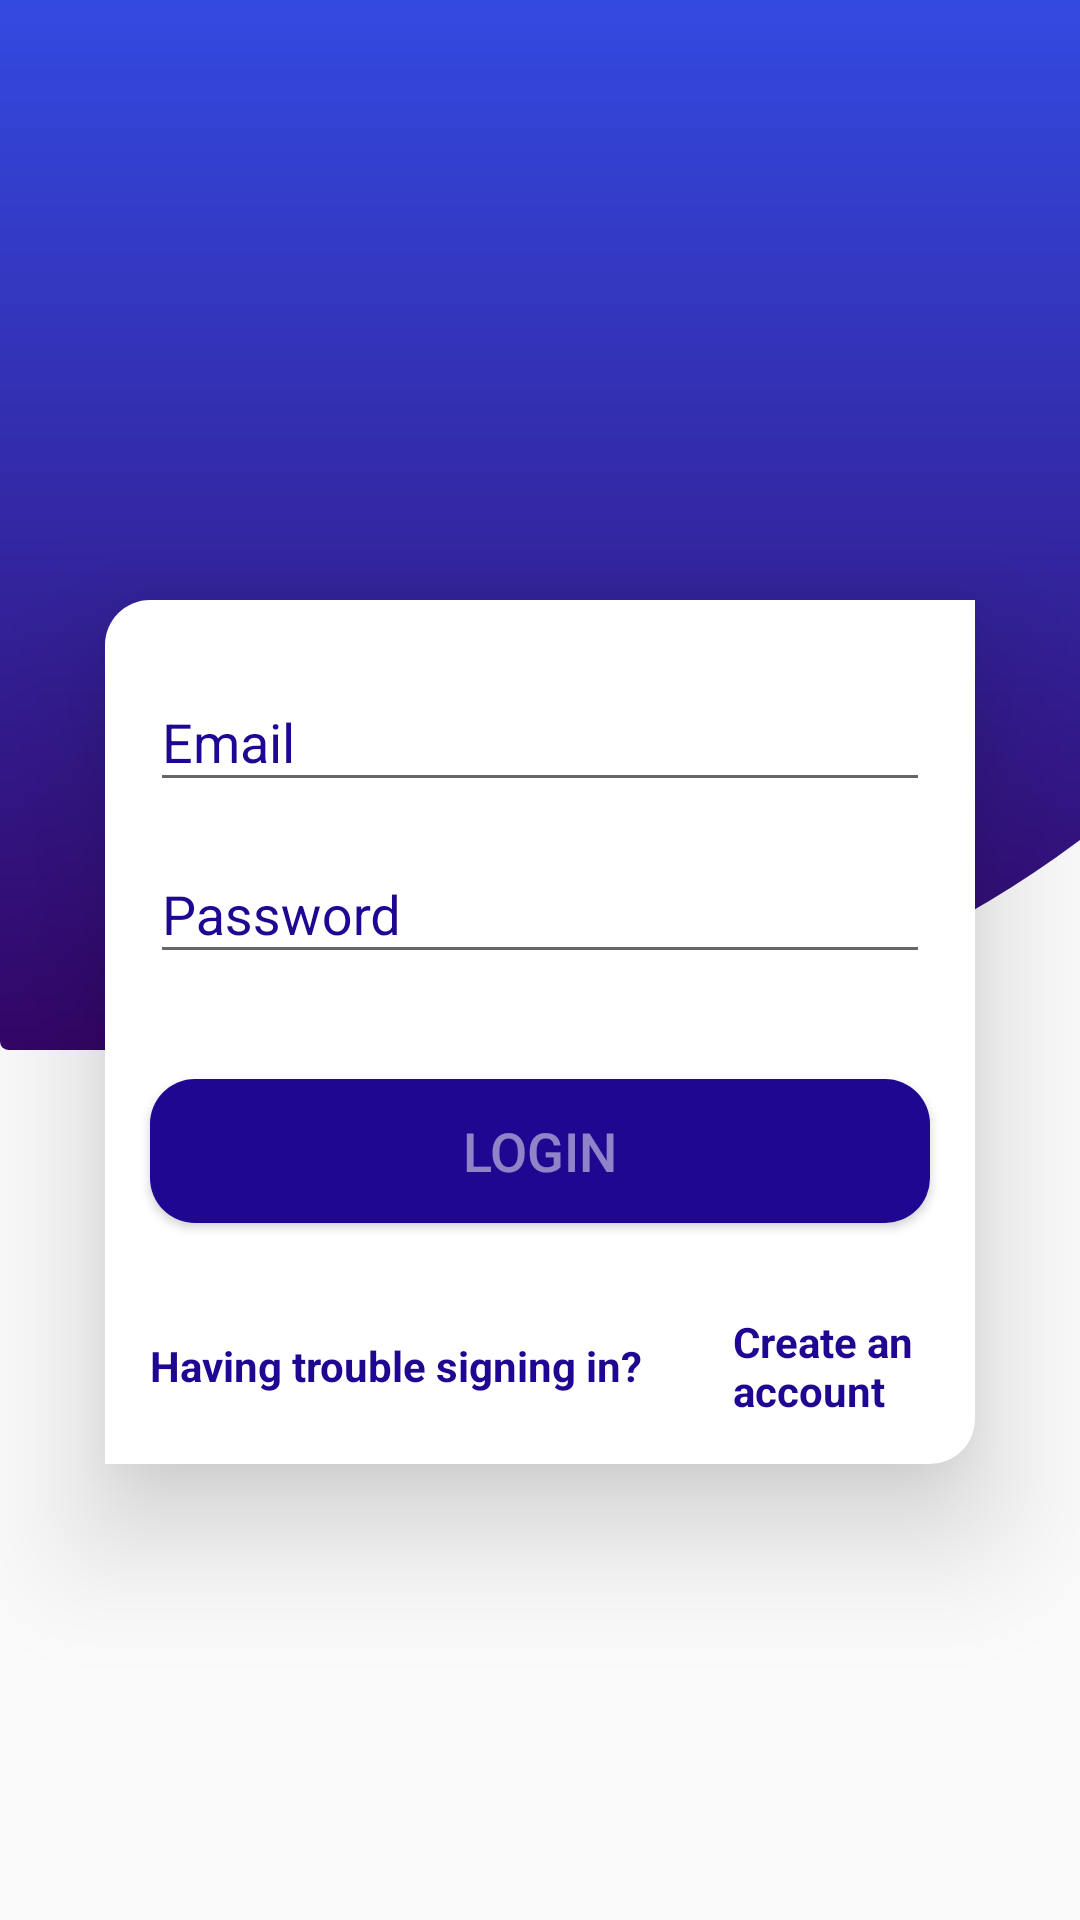

Here is an Android app screen rendered from its layout file. Give the layout XML and the strings, colors and styles it references.
<!-- AndroidManifest.xml: application theme AppTheme -->
<!-- res/layout/activity_login.xml -->
<?xml version="1.0" encoding="utf-8"?>
<androidx.constraintlayout.widget.ConstraintLayout xmlns:android="http://schemas.android.com/apk/res/android"
    xmlns:app="http://schemas.android.com/apk/res-auto"
    xmlns:tools="http://schemas.android.com/tools"
    android:layout_width="match_parent"
    android:layout_height="match_parent"
    tools:context=".LoginActivity">



    <RelativeLayout
        android:id="@+id/relativeLayout"
        android:layout_width="500dp"
        android:layout_height="350dp"
        android:background="@drawable/gradback"
        app:layout_constraintStart_toStartOf="parent"
        app:layout_constraintTop_toTopOf="parent" >


    </RelativeLayout>

    <ImageView
        android:id="@+id/imageView"
        android:layout_width="84dp"
        android:layout_height="71dp"
        android:layout_alignParentTop="true"
        android:layout_margin="10dp"
        android:src="@drawable/loginasset"
        app:layout_constraintBottom_toTopOf="@+id/linearLayout"
        app:layout_constraintEnd_toEndOf="parent"
        app:layout_constraintStart_toStartOf="parent" />

    <LinearLayout
        android:id="@+id/linearLayout"
        android:layout_width="match_parent"
        android:layout_height="wrap_content"
        android:layout_marginStart="35dp"
        android:layout_marginTop="200dp"
        android:layout_marginEnd="35dp"
        android:background="@drawable/roundedlogin"
        android:elevation="25dp"
        app:layout_constraintEnd_toEndOf="parent"
        app:layout_constraintStart_toStartOf="parent"
        android:orientation="vertical"
        app:layout_constraintTop_toTopOf="@+id/relativeLayout">



        <com.google.android.material.textfield.TextInputLayout

            android:layout_width="match_parent"
            android:layout_height="wrap_content"
            android:layout_marginTop="15dp"
            android:layout_marginStart="15dp"
            android:layout_marginEnd="15dp"
            android:textColorHint="@color/colorPrimaryDark"
            android:hint="Email">

            <com.google.android.material.textfield.TextInputEditText
                android:id="@+id/logEmail"
                android:layout_width="match_parent"
                android:layout_height="wrap_content"
                android:inputType="textNoSuggestions"
                />

        </com.google.android.material.textfield.TextInputLayout>

        <com.google.android.material.textfield.TextInputLayout

            android:layout_width="match_parent"
            android:layout_height="wrap_content"
            android:layout_marginStart="15dp"
            android:layout_marginEnd="15dp"
            android:layout_marginTop="5dp"
            android:textColorHint="@color/colorPrimaryDark"
            android:layout_marginBottom="20dp"
            android:hint="Password">

            <com.google.android.material.textfield.TextInputEditText
                android:id="@+id/logPassword"
                android:layout_width="match_parent"
                android:layout_height="wrap_content"
                android:inputType="textNoSuggestions"
                />

        </com.google.android.material.textfield.TextInputLayout>

        <Button
            android:id="@+id/loginbtn"
            android:layout_width="match_parent"
            android:layout_height="wrap_content"
            android:background="@drawable/roundedpurpleback"
            android:layout_margin="15dp"
            android:textSize="18dp"
            android:textColor="#80ffffff"
            android:text="Login" />



        <LinearLayout
            android:layout_width="match_parent"
            android:layout_height="wrap_content"
            android:orientation="horizontal"
            android:gravity="center"
            >

            <TextView
                android:id="@+id/trouble"
                android:layout_width="wrap_content"
                android:layout_height="wrap_content"
                android:textStyle="bold"
                android:padding="15dp"
                android:textColor="@color/colorPrimaryDark"
                android:text="Having trouble signing in?" />

            <TextView
                android:id="@+id/log2reg"
                android:layout_width="wrap_content"
                android:layout_height="wrap_content"
                android:textColor="@color/colorPrimaryDark"
                android:textStyle="bold"
                android:padding="15dp"
                android:text="Create an account" />
        </LinearLayout>


    </LinearLayout>





</androidx.constraintlayout.widget.ConstraintLayout>
<!-- resources referenced by this layout -->
<resources>
  <color name="colorPrimaryDark">#200791</color>
  <!-- drawable gradback (drawable) -->
  <?xml version="1.0" encoding="utf-8"?>
  <shape xmlns:android="http://schemas.android.com/apk/res/android">
  
      <gradient
          android:startColor="#334AE1"
          android:endColor="#330567"
          android:angle="270"
          />
  
      <corners
  
          android:bottomLeftRadius="20dp"
          android:bottomRightRadius="2500dp"
  
          />
  
  
  </shape>
  <!-- drawable roundedlogin (drawable) -->
  <?xml version="1.0" encoding="utf-8"?>
  <shape xmlns:android="http://schemas.android.com/apk/res/android">
      <solid
          android:color="@color/colorWhite"
          />
  
      <corners
          android:bottomRightRadius="15dp"
          android:topLeftRadius="15dp"
          />
  
  </shape>
  <!-- drawable roundedpurpleback (drawable) -->
  <?xml version="1.0" encoding="utf-8"?>
  <shape xmlns:android="http://schemas.android.com/apk/res/android">
      <solid
          android:color="@color/colorPrimaryDark"
          />
  
      <corners
          android:bottomRightRadius="15dp"
          android:bottomLeftRadius="15dp"
          android:topLeftRadius="15dp"
          android:topRightRadius="15dp"
          />
  
  </shape>
  <style name="AppTheme" parent="Theme.AppCompat.Light.NoActionBar">
          
          <item name="colorPrimary">@color/colorPrimary</item>
          <item name="colorPrimaryDark">@color/colorPrimaryDark</item>
          <item name="colorAccent">@color/colorAccent</item>
      </style>
  <color name="colorWhite">#ffffff</color>
  <color name="colorPrimary">#6200EE</color>
  <color name="colorAccent">#04147E</color>
</resources>
